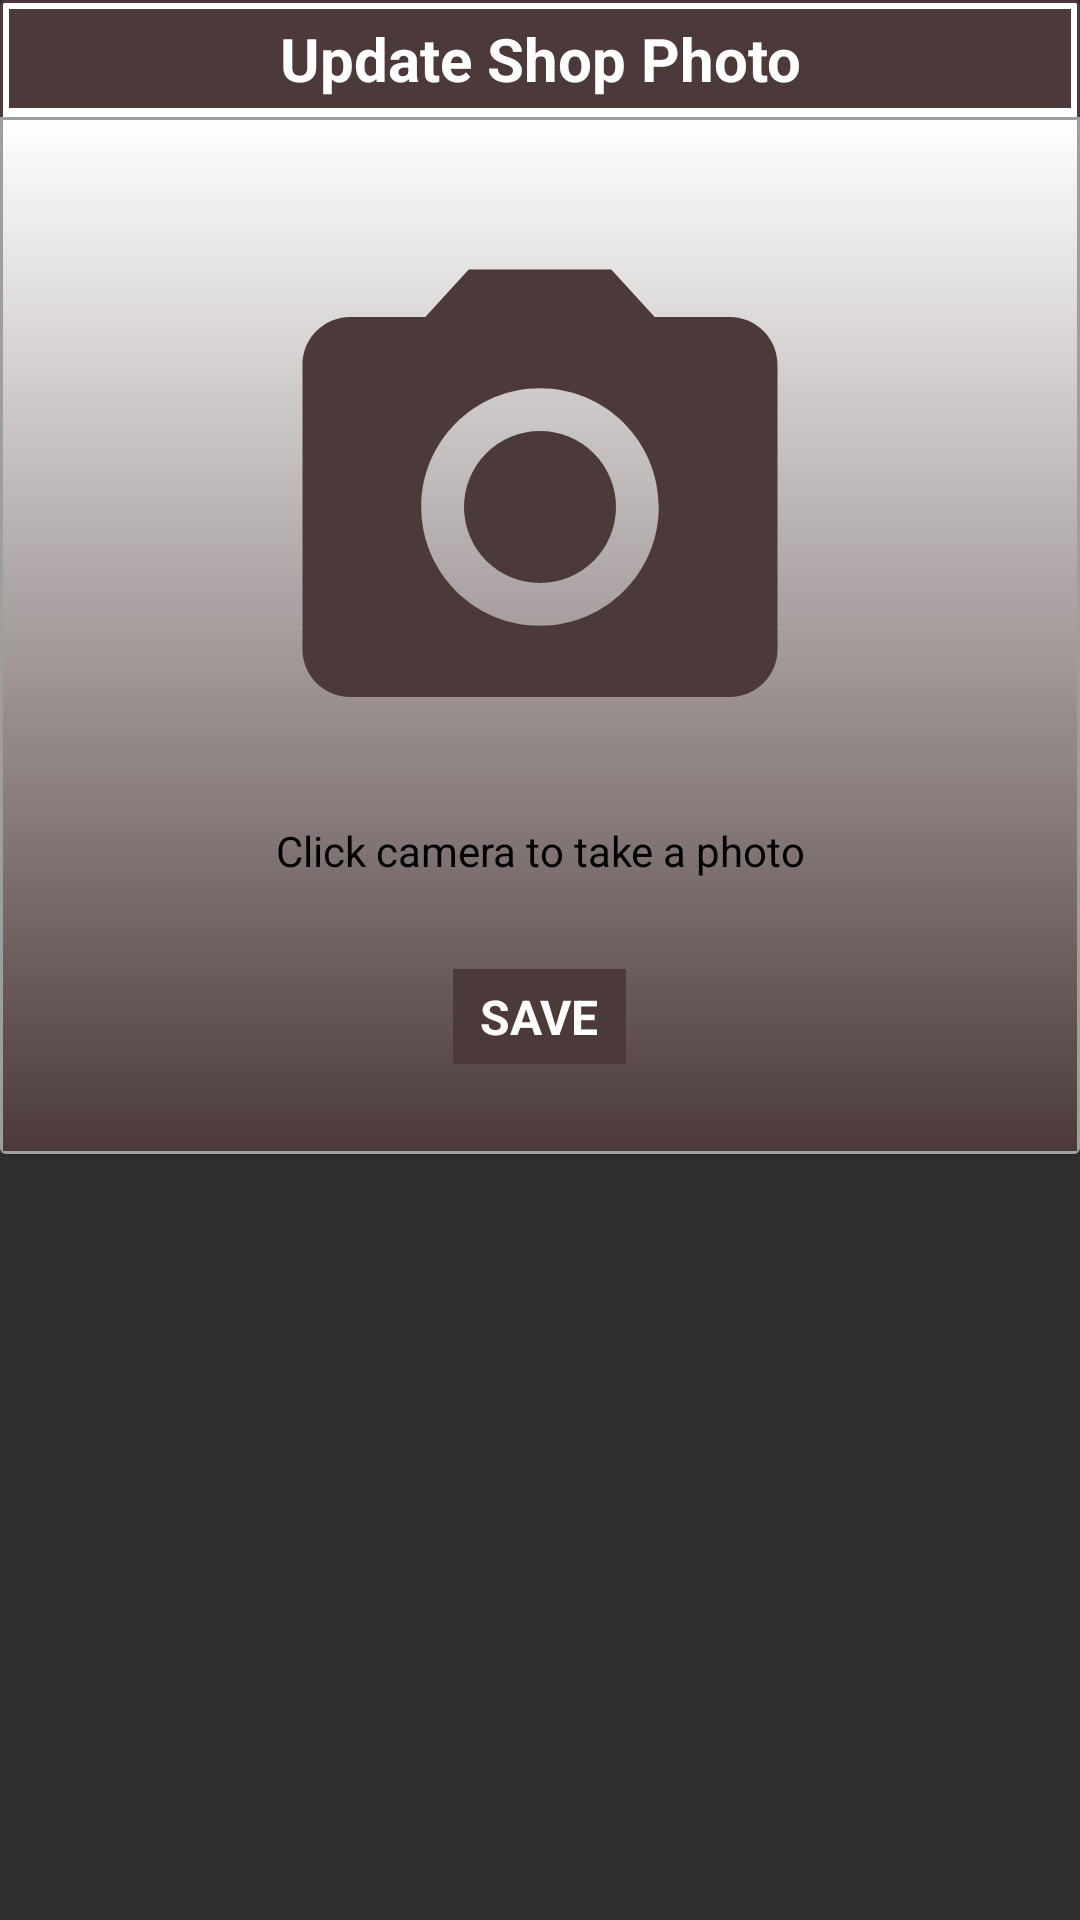

Android layout source for this screen:
<!-- AndroidManifest.xml: application theme AppTheme -->
<!-- res/layout/dialog_update_shop_image.xml -->
<?xml version="1.0" encoding="utf-8"?>
<LinearLayout xmlns:android="http://schemas.android.com/apk/res/android"
    android:layout_width="match_parent"
    android:layout_height="wrap_content"
    android:orientation="vertical">

    <android.support.v7.widget.CardView
        android:id="@+id/cardview_first_1"
        android:layout_width="match_parent"
        android:layout_height="wrap_content"

        android:elevation="0dp">

        <RelativeLayout
            android:layout_width="wrap_content"
            android:layout_height="wrap_content"
            android:background="@drawable/card_border"

            >

            <RelativeLayout
                android:layout_width="match_parent"
                android:layout_height="wrap_content"

                >


                <RelativeLayout
                    android:id="@+id/rel_title"
                    android:layout_width="match_parent"
                    android:layout_height="wrap_content"
                    android:layout_margin="@dimen/dp3"
                    android:background="@color/darkBrown">

                    <TextView
                        android:id="@+id/txt_superstockist_name"
                        android:layout_width="match_parent"
                        android:layout_height="wrap_content"
                        android:layout_alignParentLeft="true"
                        android:layout_alignParentStart="true"
                        android:layout_alignParentTop="true"
                        android:gravity="center_horizontal"
                        android:padding="@dimen/dp3"
                        android:text="Update Shop Photo"
                        android:textColor="@color/white"
                        android:textSize="20sp"
                        android:textStyle="bold" />

                    <ImageView
                        android:id="@+id/img_back"
                        android:layout_width="wrap_content"
                        android:layout_height="wrap_content"
                        android:layout_alignParentRight="true"
                        android:layout_centerHorizontal="true"
                        android:layout_centerVertical="true"
                        android:layout_marginLeft="@dimen/dp10"

                        android:gravity="center"
                        android:padding="@dimen/dp_5"
                        android:scaleType="fitCenter"
                        android:src="@drawable/ic_cancel" />

                </RelativeLayout>

                <ScrollView
                    android:id="@+id/scrollView"
                    android:layout_width="match_parent"
                    android:layout_height="wrap_content"
                    android:layout_below="@+id/rel_title">

                    <RelativeLayout
                        android:layout_width="match_parent"
                        android:layout_height="wrap_content"
                        android:layout_below="@+id/scrollView"
                        android:background="@drawable/splash_background">

                        <ImageView
                            android:id="@+id/ivCamera"
                            android:layout_marginTop="@dimen/dp30"
                            android:layout_width="match_parent"
                            android:layout_height="@dimen/dp200"
                            android:padding="@dimen/dp_5"
                            android:layout_marginBottom="@dimen/dp5"
                            android:src="@drawable/ic_camera"
                            />

                        <TextView
                            android:id="@+id/savedMessage"
                            android:layout_width="match_parent"
                            android:layout_height="wrap_content"
                            android:layout_below="@+id/ivCamera"
                            android:gravity="center"
                            android:text="Click camera to take a photo"
                            android:layout_marginBottom="@dimen/dp30"
                            android:textColor="@color/black" />

                        <TextView
                            android:id="@+id/btn_update"
                            android:layout_width="wrap_content"
                            android:layout_height="wrap_content"
                            android:layout_below="@+id/savedMessage"
                            android:layout_centerHorizontal="true"
                            android:layout_marginBottom="@dimen/dp30"
                            android:background="#4c3a3a"
                            android:gravity="center"
                            android:padding="@dimen/dp_5"
                            android:paddingBottom="@dimen/dp_5"
                            android:text=" SAVE "
                            android:textColor="@color/white"
                            android:textSize="@dimen/sp16"
                            android:textStyle="bold" />
                    </RelativeLayout>
                </ScrollView>
            </RelativeLayout>
        </RelativeLayout>
    </android.support.v7.widget.CardView>
</LinearLayout>
<!-- resources referenced by this layout -->
<resources>
  <color name="black">#000000</color>
  <color name="darkBrown">#4c3a3a</color>
  <color name="white">#FFFFFF</color>
  <dimen name="dp10">10dp</dimen>
  <dimen name="dp200">200dp</dimen>
  <dimen name="dp3">3dp</dimen>
  <dimen name="dp30">30dp</dimen>
  <dimen name="dp5">5dp</dimen>
  <dimen name="dp_5">5dp</dimen>
  <dimen name="sp16">16sp</dimen>
  <!-- drawable card_border (drawable) -->
  <?xml version="1.0" encoding="utf-8"?>
  <shape
      xmlns:android="http://schemas.android.com/apk/res/android"
      android:shape= "rectangle"  >
      <solid android:color="#fff"/>
      <corners
          android:radius="1dp" />
      <stroke android:width="1dp"  android:color="#4c3a3a"/>
  </shape>
  <!-- drawable ic_camera (drawable) -->
  <vector android:height="32dp" android:viewportHeight="24.0"
      android:viewportWidth="24.0" android:width="32dp" xmlns:android="http://schemas.android.com/apk/res/android">
      <path android:fillColor="#4c3a3a" android:pathData="M12,12m-3.2,0a3.2,3.2 0,1 1,6.4 0a3.2,3.2 0,1 1,-6.4 0"/>
      <path android:fillColor="#4c3a3a" android:pathData="M9,2L7.17,4L4,4c-1.1,0 -2,0.9 -2,2v12c0,1.1 0.9,2 2,2h16c1.1,0 2,-0.9 2,-2L22,6c0,-1.1 -0.9,-2 -2,-2h-3.17L15,2L9,2zM12,17c-2.76,0 -5,-2.24 -5,-5s2.24,-5 5,-5 5,2.24 5,5 -2.24,5 -5,5z"/>
  </vector>
  <!-- drawable splash_background (drawable) -->
  <shape xmlns:android="http://schemas.android.com/apk/res/android"
      android:shape="rectangle">
      
  
      <stroke
          android:width="1dp"
          android:color="@color/grey_500" />
  
      
      
      
  
      <gradient
          android:angle="270"
          android:endColor="@color/edit_name_lable"
          android:startColor="@color/white" />
  </shape>
  <style name="AppTheme" parent="Theme.AppCompat.NoActionBar">
          
          <item name="colorPrimary">@color/colorPrimary</item>
          <item name="colorPrimaryDark">@color/colorPrimaryDark</item>
          <item name="colorAccent">@color/colorAccent</item>
          <item name="android:textViewStyle">@style/NunentoText</item>
          <item name="android:editTextStyle">@style/NunentoEdit</item>
          <item name="android:spinnerStyle">@style/Nunentospinner</item>
      </style>
  <color name="grey_500">#9e9e9e</color>
  <color name="edit_name_lable">#4c3a3a</color>
  <color name="colorPrimary">#3F51B5</color>
  <color name="colorPrimaryDark">#000000</color>
  <color name="colorAccent">#DC143C</color>
  <style name="NunentoText" parent="android:Widget.TextView">
  
          <item name="android:fontFamily">@fonts/Munito_Regular</item>
      </style>
  <style name="NunentoEdit" parent="android:Widget.EditText">
  
          <item name="android:fontFamily">@fonts/Nunito_Regular</item>
      </style>
  <style name="Nunentospinner" parent="android:Widget.Spinner">
  
          <item name="android:fontFamily">@fonts/Nunito_Regular</item>
      </style>
</resources>
